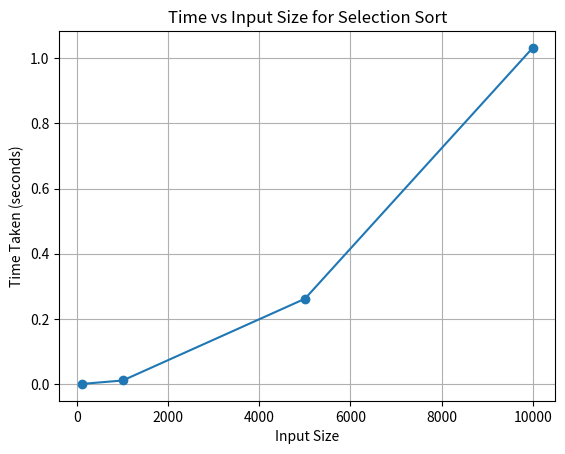

Here is the Python script that generated this plot:
#selection sort 

import random
import time
import matplotlib.pyplot as plt

def selection_sort(arr):
    n = len(arr)
    for i in range(n):
        min_idx = i
        for j in range(i + 1, n):
            if arr[j] < arr[min_idx]:
                min_idx = j
        arr[i], arr[min_idx] = arr[min_idx], arr[i]
    return arr

input_sizes = [100, 1000, 5000, 10000]
times = []

for size in input_sizes:
    arr = [random.randint(1, 10000) for _ in range(size)]
    start_time = time.time()
    selection_sort(arr.copy())
    end_time = time.time()
    times.append(end_time - start_time)

plt.plot(input_sizes, times, marker='o')
plt.xlabel("Input Size")
plt.ylabel("Time Taken (seconds)")
plt.title("Time vs Input Size for Selection Sort")
plt.grid()
plt.show()